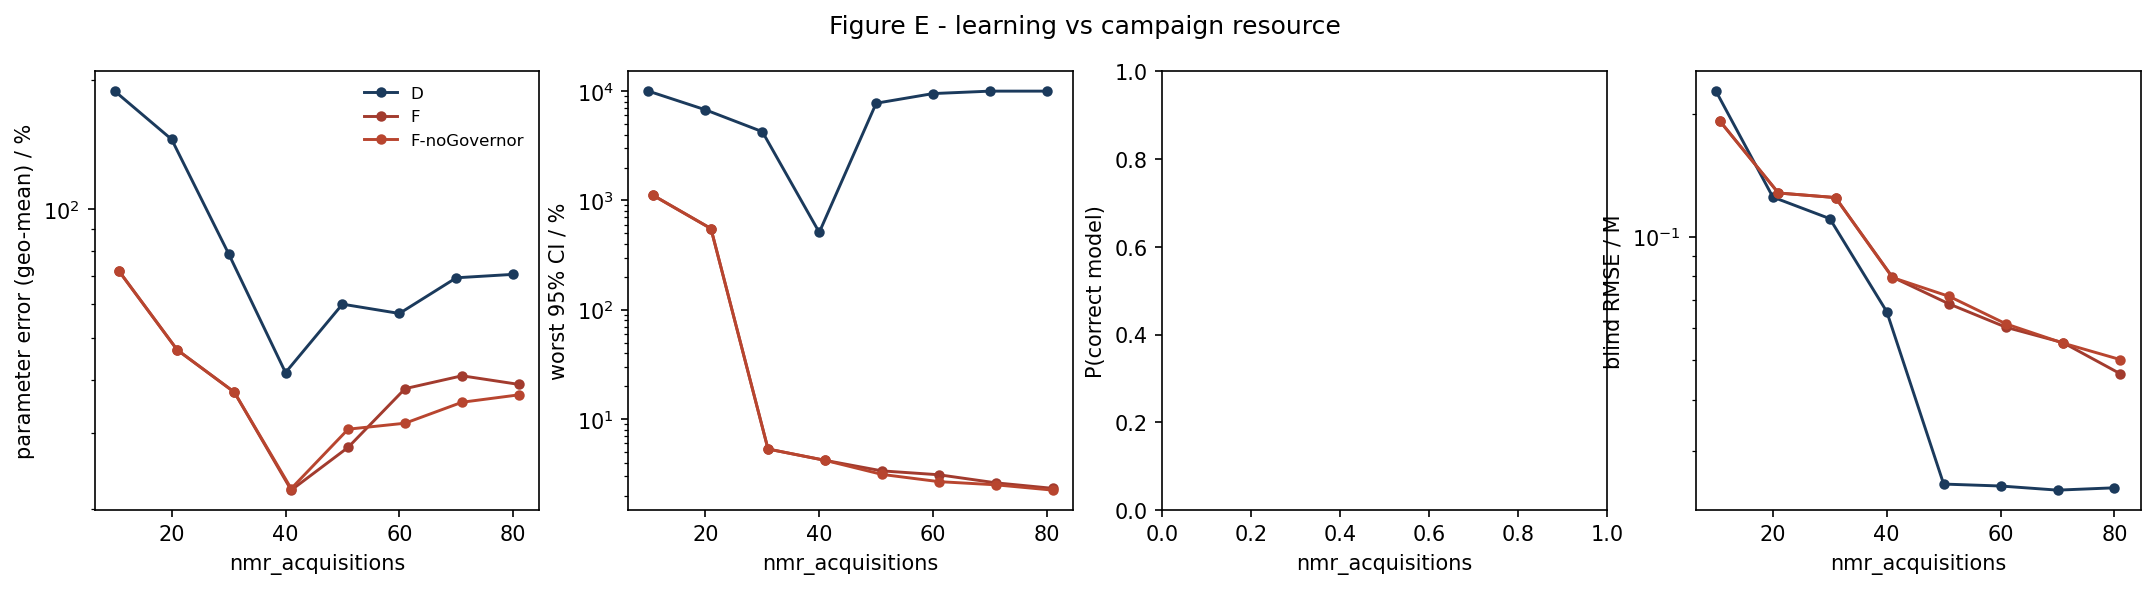

The file beside this chart, header and first rows:
strategy, nmr_acquisitions, param_err_pct, max_rel_ci_pct, p_correct, blind_rmse_M
D, 10.0, 188.8, 10000, nan, 0.2272
D, 20.0, 145.7, 6750, nan, 0.1251
D, 30.0, 78.77, 4258, nan, 0.1108
D, 40.0, 41.56, 510.3, nan, 0.06563
D, 50.0, 60.04, 7753, nan, 0.02485
D, 60.0, 57.11, 9500, nan, 0.02458
D, 70.0, 69.19, 10000, nan, 0.02402
D, 80.0, 70.48, 10000, nan, 0.02433
F, 10.72, 71.8, 1121, nan, 0.1917
F, 20.98, 46.95, 553, nan, 0.128
F, 31.0, 37.41, 5.324, nan, 0.1248
F, 41.0, 22.08, 4.197, nan, 0.07971
F, 51.0, 27.8, 3.36, nan, 0.0685
F, 61.0, 38.12, 3.096, nan, 0.06007
F, 71.0, 40.85, 2.612, nan, 0.05509
F, 81.03, 38.99, 2.324, nan, 0.04625
F-noGovernor, 10.72, 71.8, 1121, nan, 0.1917
F-noGovernor, 20.98, 46.95, 553, nan, 0.128
F-noGovernor, 31.0, 37.41, 5.324, nan, 0.1248
F-noGovernor, 41.0, 22.27, 4.197, nan, 0.07952
F-noGovernor, 51.0, 30.65, 3.12, nan, 0.07149
F-noGovernor, 61.0, 31.65, 2.679, nan, 0.06122
F-noGovernor, 71.0, 35.43, 2.505, nan, 0.05495
F-noGovernor, 81.03, 36.87, 2.24, nan, 0.0501
